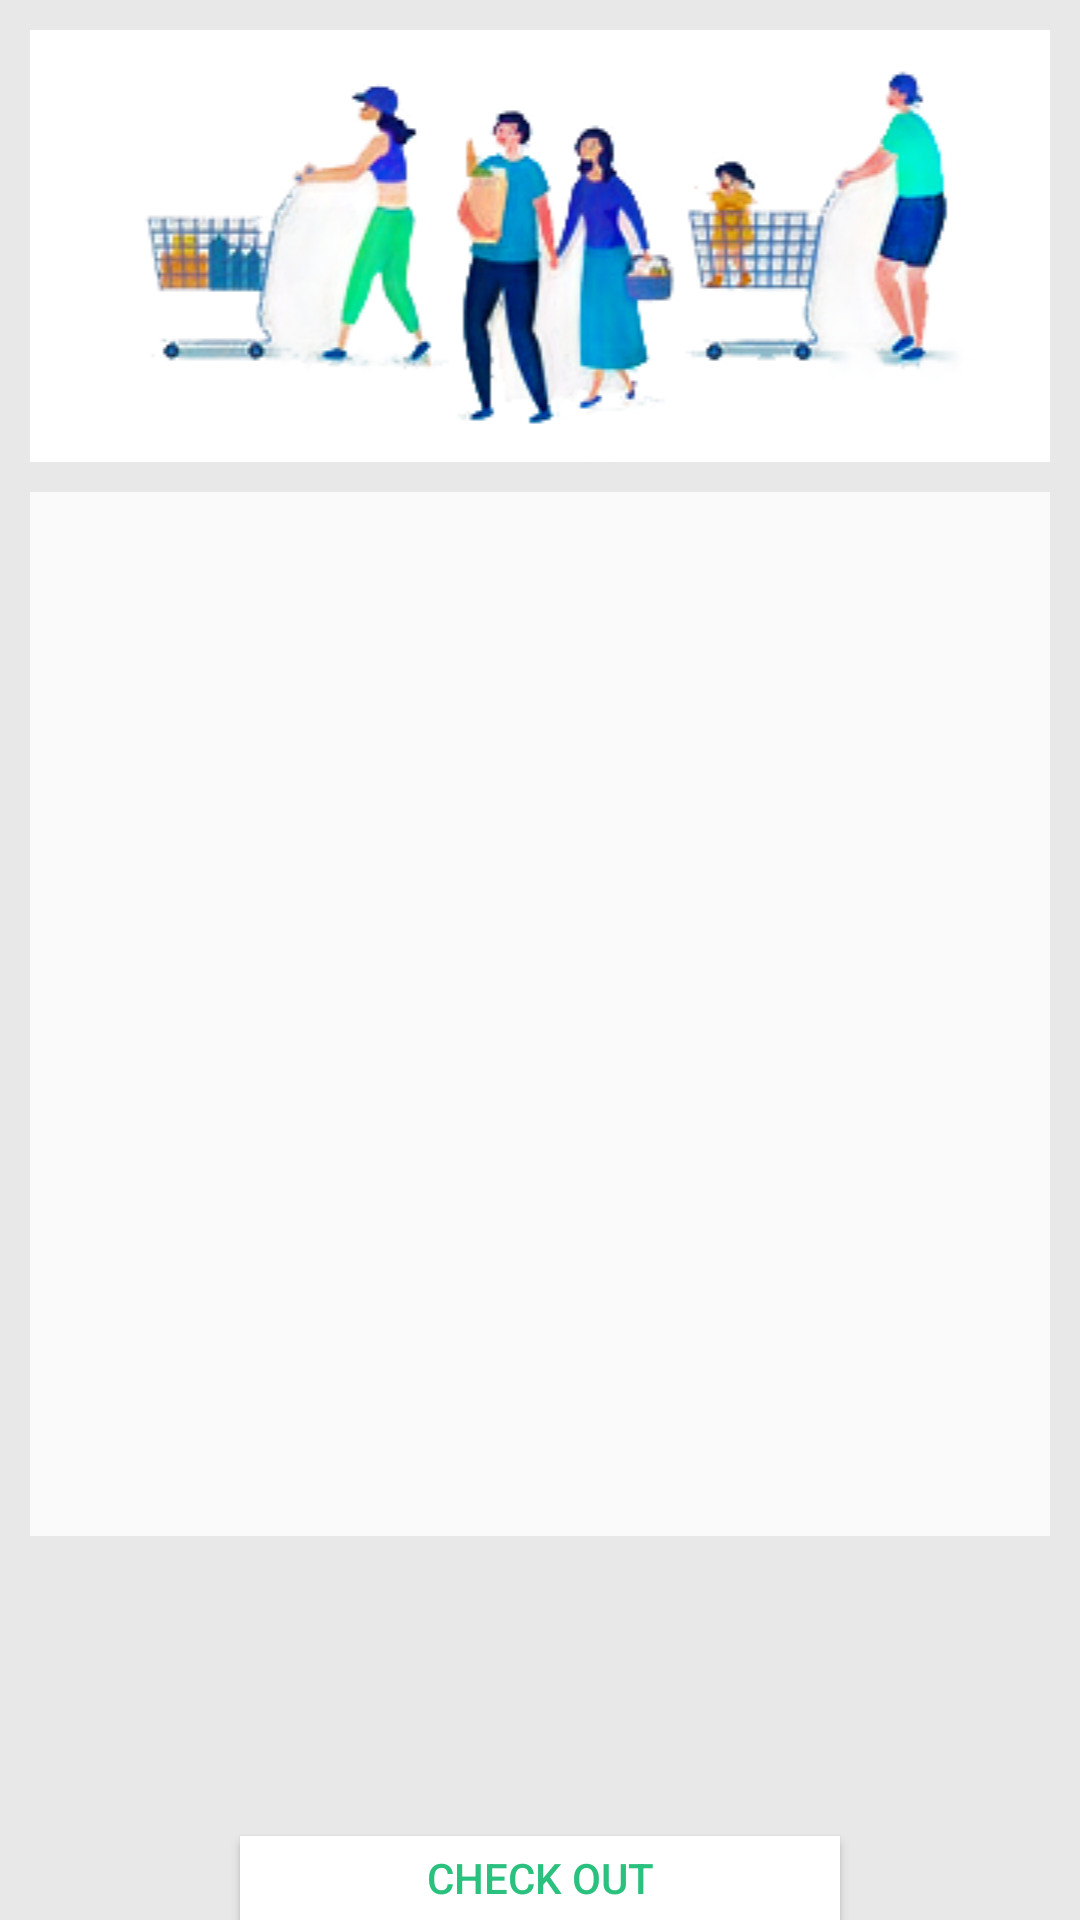

Android layout source for this screen:
<!-- AndroidManifest.xml: application theme AppTheme -->
<!-- res/layout/activity_checkout.xml -->
<?xml version="1.0" encoding="utf-8"?>
<LinearLayout xmlns:android="http://schemas.android.com/apk/res/android"
    xmlns:app="http://schemas.android.com/apk/res-auto"
    xmlns:tools="http://schemas.android.com/tools"
    android:layout_width="match_parent"
    android:layout_height="match_parent"
    android:background="#52C0C0C0"
    android:orientation="vertical"
    android:id="@+id/L_checkout"
    tools:context=".UI.fragment.ProfileFragment">



    <LinearLayout
        android:layout_width="match_parent"
        android:layout_height="wrap_content"
        android:layout_marginLeft="10dp"
        android:layout_marginTop="10dp"
        android:layout_marginRight="10dp"
        android:background="#fff"
        android:orientation="vertical">


        <ImageView
            android:src="@drawable/chekout"
            android:id="@+id/imageView2"
            android:layout_width="match_parent"
            android:layout_height="wrap_content"
             />
    </LinearLayout>

    <androidx.recyclerview.widget.RecyclerView
        android:id="@+id/recview"
        android:layout_width="match_parent"
        android:layout_height="348dp"
        android:layout_marginLeft="10dp"
        android:layout_marginTop="10dp"
        android:layout_marginRight="10dp"

        android:background="#fafafa" />

    <Button
        android:id="@+id/confirm_checkout"
        android:layout_width="match_parent"
        android:layout_height="wrap_content"
        android:layout_marginHorizontal="80dp"
        android:layout_marginTop="100dp"
        android:background="#fff"
        android:text="Check out"
        android:textColor="#2ac17e" />


</LinearLayout>
<!-- resources referenced by this layout -->
<resources>
  <!-- drawable chekout: png bitmap (drawable, 41134 bytes) -->
  <style name="AppTheme" parent="Theme.MaterialComponents.Light.Bridge">
          
          <item name="colorPrimary">@color/colorPrimary</item>
          <item name="colorPrimaryDark">@color/colorPrimaryDark</item>
          <item name="colorAccent">@color/colorAccent</item>
      </style>
  <color name="colorPrimary">#2ac17e</color>
  <color name="colorPrimaryDark">#D2DFEC</color>
  <color name="colorAccent">#0A693F</color>
</resources>
